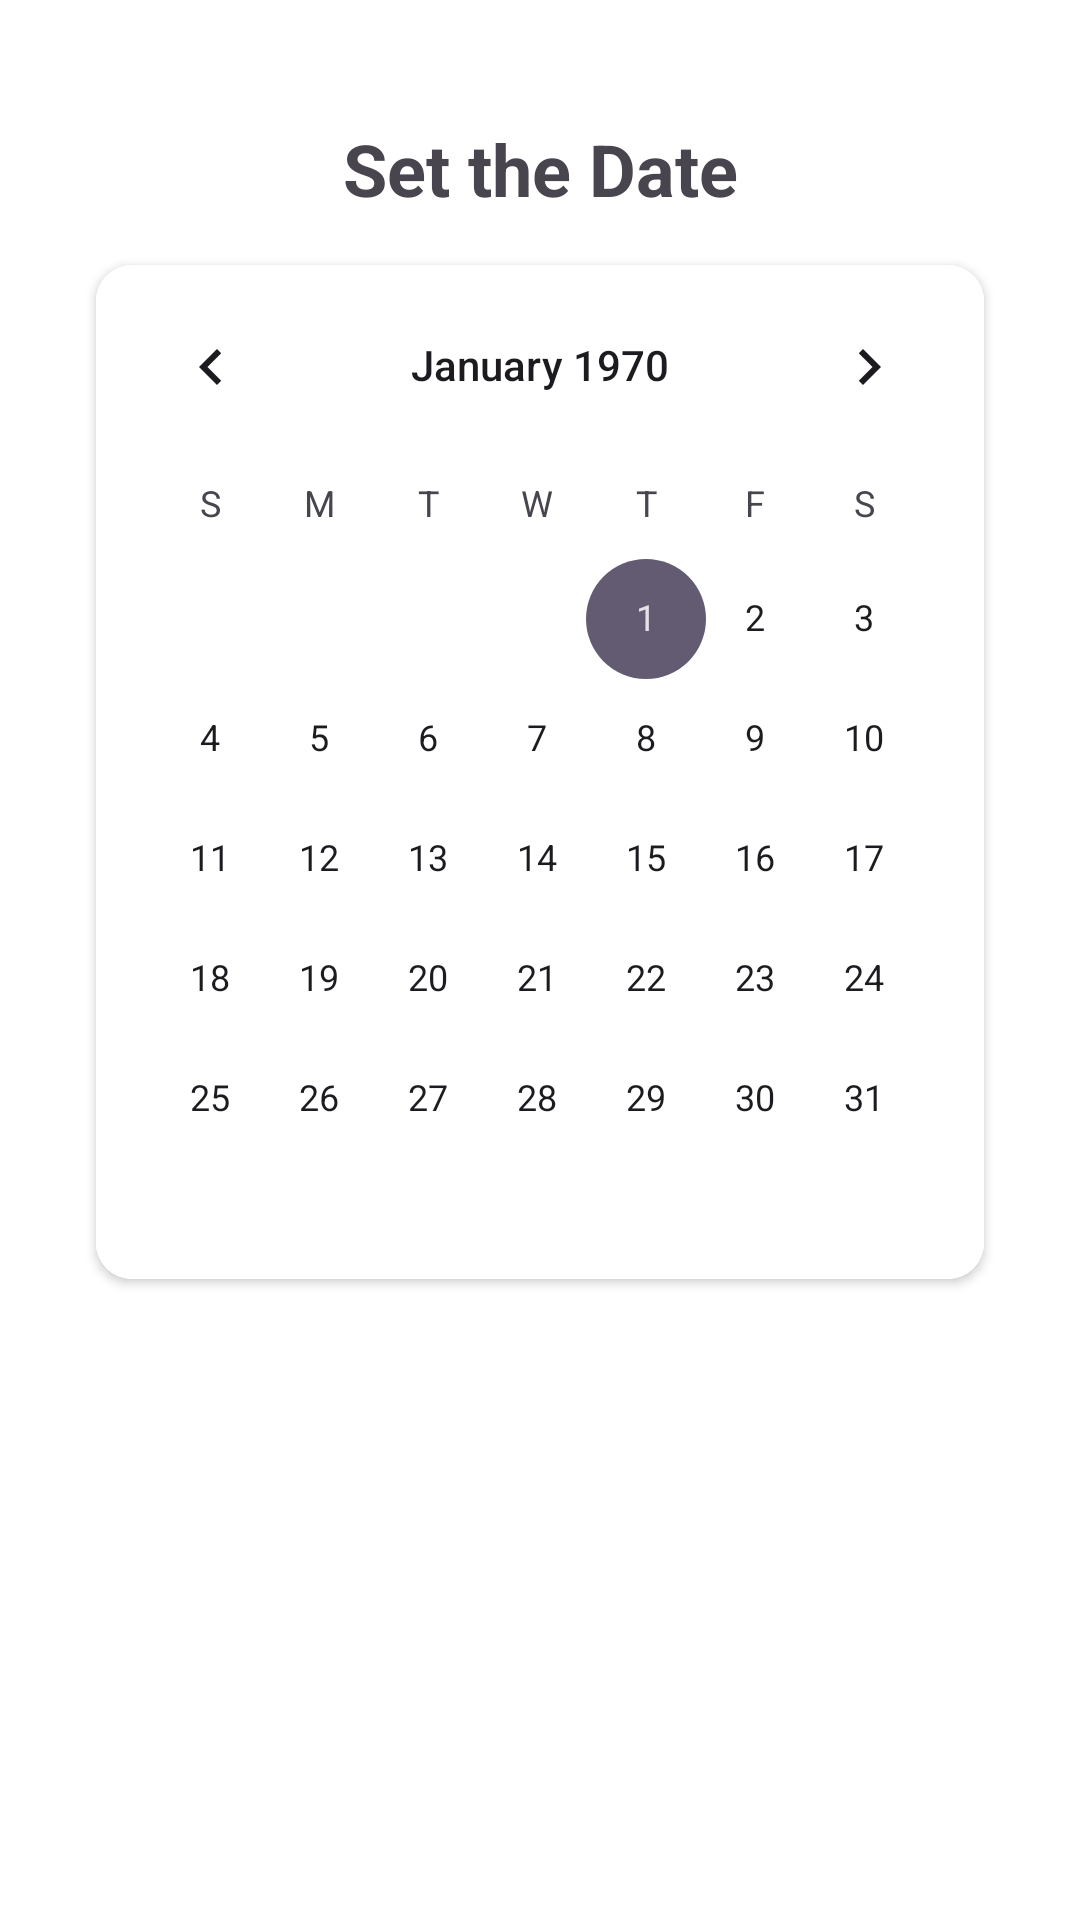

Android layout source for this screen:
<!-- AndroidManifest.xml: application theme Theme.MealsApp -->
<!-- res/layout/fragment_planned_meals.xml -->
<androidx.core.widget.NestedScrollView xmlns:android="http://schemas.android.com/apk/res/android"
    xmlns:app="http://schemas.android.com/apk/res-auto"
    android:layout_width="match_parent"
    android:layout_height="match_parent"
    xmlns:tools="http://schemas.android.com/tools"
    android:fillViewport="true"
    android:background="@color/white"
    android:padding="16dp"
    tools:context=".MainActivity">

    <androidx.constraintlayout.widget.ConstraintLayout
        android:layout_width="match_parent"
        android:layout_height="wrap_content">


        <TextView
            android:id="@+id/date_view"
            android:layout_width="wrap_content"
            android:layout_height="wrap_content"
            android:layout_marginTop="24dp"
            android:text="Set the Date"
            android:textSize="24sp"
            android:textStyle="bold"
            app:layout_constraintStart_toStartOf="parent"
            app:layout_constraintEnd_toEndOf="parent"
            app:layout_constraintTop_toTopOf="parent" />


        <androidx.cardview.widget.CardView
            android:id="@+id/card_calendar"
            android:layout_width="match_parent"
            android:layout_height="wrap_content"
            app:cardCornerRadius="12dp"
            app:cardElevation="2dp"
            android:layout_margin="16dp"
            app:layout_constraintTop_toBottomOf="@id/date_view"
            app:layout_constraintStart_toStartOf="parent"
            app:layout_constraintEnd_toEndOf="parent">

            <CalendarView
                android:id="@+id/calendar"
                android:layout_width="match_parent"
                android:layout_height="wrap_content"
                android:background="@android:color/white"/>
        </androidx.cardview.widget.CardView>


        <androidx.recyclerview.widget.RecyclerView
            android:id="@+id/rv_planned_meal"
            android:layout_width="match_parent"
            android:layout_height="wrap_content"
            android:nestedScrollingEnabled="false"
            android:layout_marginTop="16dp"
            app:layout_constraintTop_toBottomOf="@id/card_calendar"
            app:layout_constraintStart_toStartOf="parent"
            app:layout_constraintEnd_toEndOf="parent" />

        <androidx.constraintlayout.widget.ConstraintLayout
            android:id="@+id/cons_login_content_for_plan"
            android:layout_width="match_parent"
            android:layout_height="wrap_content"
            app:layout_constraintBottom_toBottomOf="parent"
            android:visibility="gone">

            <com.airbnb.lottie.LottieAnimationView
                android:id="@+id/animation_view"
                android:layout_width="250dp"
                android:layout_height="250dp"
                android:layout_gravity="center"
                app:layout_constraintEnd_toEndOf="parent"

                app:layout_constraintStart_toStartOf="parent"
                app:layout_constraintTop_toTopOf="parent"
                app:lottie_autoPlay="true"
                app:lottie_fileName="n_login.json"
                app:lottie_loop="true" />

            <TextView
                android:id="@+id/txt_need_login"
                android:layout_width="wrap_content"
                android:layout_height="wrap_content"
                android:layout_marginStart="16dp"
                android:layout_marginTop="8dp"
                android:layout_marginEnd="16dp"
                android:layout_marginBottom="8dp"
                android:text="You need an account to view your favorites"
                app:layout_constraintBottom_toBottomOf="parent"
                app:layout_constraintEnd_toEndOf="parent"
                app:layout_constraintStart_toStartOf="parent"
                app:layout_constraintTop_toBottomOf="@+id/animation_view"
                app:layout_constraintVertical_bias="0.472" />

            <com.google.android.material.button.MaterialButton
                android:id="@+id/btn_needLogin"
                style="@style/Widget.MaterialComponents.Button.OutlinedButton"
                android:layout_width="match_parent"
                android:layout_height="wrap_content"
                android:layout_marginStart="64dp"
                android:layout_marginTop="32dp"
                android:layout_marginEnd="64dp"
                android:layout_marginBottom="32dp"
                android:backgroundTint="@color/primary_color"
                android:text="Login"
                android:textColor="@color/white"
                app:cornerRadius="8dp"
                app:layout_constraintBottom_toBottomOf="parent"
                app:layout_constraintEnd_toEndOf="parent"
                app:layout_constraintStart_toStartOf="parent"
                app:layout_constraintTop_toBottomOf="@+id/txt_need_login"
                app:strokeColor="@color/primary_color"
                app:strokeWidth="2dp" />


        </androidx.constraintlayout.widget.ConstraintLayout>

    </androidx.constraintlayout.widget.ConstraintLayout>

</androidx.core.widget.NestedScrollView>
<!-- resources referenced by this layout -->
<resources>
  <color name="primary_color">#BBBD4C0A</color>
  <color name="white">#FFFFFFFF</color>
  <style name="Theme.MealsApp" parent="Base.Theme.MealsApp" />
  <style name="Base.Theme.MealsApp" parent="Theme.Material3.DayNight">
          
          
      </style>
</resources>
